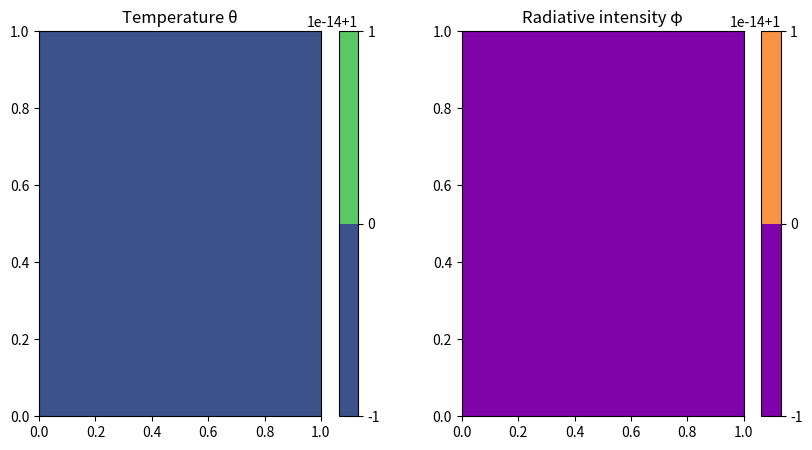

The matplotlib source for this figure:
import numpy as np
import matplotlib.pyplot as plt
from matplotlib.animation import FuncAnimation

# Задаем параметры модели
a = 1.0
alpha = 1.0
v = np.array([1.0, 0.0])
b = 1.0
kappa_a = 1.0
gamma = 1.0
beta = 1.0
Theta_0 = 1.0

# Размеры сетки и области
Nx, Ny = 50, 50
Lx, Ly = 1.0, 1.0
dx, dy = Lx / (Nx - 1), Ly / (Ny - 1)
x = np.linspace(0, Lx, Nx)
y = np.linspace(0, Ly, Ny)
X, Y = np.meshgrid(x, y)

# Начальные условия
theta = np.ones((Ny, Nx)) * Theta_0
phi = np.ones((Ny, Nx)) * Theta_0 ** 4

# Параметры итерационного процесса
dt = 0.01
iterations = 200


# Функция для обновления значений на каждом шаге
def update(theta, phi):
    theta_new = np.copy(theta)
    phi_new = np.copy(phi)

    for i in range(1, Ny - 1):
        for j in range(1, Nx - 1):
            dtheta_dx = (theta[i, j + 1] - theta[i, j - 1]) / (2 * dx)
            dtheta_dy = (theta[i + 1, j] - theta[i - 1, j]) / (2 * dy)
            d2theta_dx2 = (theta[i, j + 1] - 2 * theta[i, j] + theta[i, j - 1]) / dx ** 2
            d2theta_dy2 = (theta[i + 1, j] - 2 * theta[i, j] + theta[i - 1, j]) / dy ** 2
            d2phi_dx2 = (phi[i, j + 1] - 2 * phi[i, j] + phi[i, j - 1]) / dx ** 2
            d2phi_dy2 = (phi[i + 1, j] - 2 * phi[i, j] + phi[i - 1, j]) / dy ** 2

            theta_new[i, j] = theta[i, j] + dt * (
                    a * (d2theta_dx2 + d2theta_dy2)
                    - v[0] * dtheta_dx - v[1] * dtheta_dy
                    - b * kappa_a * np.abs(theta[i, j]) * theta[i, j] ** 3
                    + b * kappa_a * phi[i, j]
            )

            phi_new[i, j] = phi[i, j] + dt * (
                    alpha * (d2phi_dx2 + d2phi_dy2)
                    - kappa_a * phi[i, j]
                    + kappa_a * np.abs(theta[i, j]) * theta[i, j] ** 3
            )

    # Граничные условия
    theta_new[:, 0] = theta_new[:, 1]  # левая граница
    theta_new[:, -1] = theta_new[:, -2]  # правая граница
    theta_new[0, :] = theta_new[1, :]  # нижняя граница
    theta_new[-1, :] = theta_new[-2, :]  # верхняя граница

    phi_new[:, 0] = phi_new[:, 1]  # левая граница
    phi_new[:, -1] = phi_new[:, -2]  # правая граница
    phi_new[0, :] = phi_new[1, :]  # нижняя граница
    phi_new[-1, :] = phi_new[-2, :]  # верхняя граница

    return theta_new, phi_new


# Настройка графика
fig, ax = plt.subplots(1, 2, figsize=(10, 5))
c1 = ax[0].contourf(X, Y, theta, levels=20, cmap='viridis')
c2 = ax[1].contourf(X, Y, phi, levels=20, cmap='plasma')
fig.colorbar(c1, ax=ax[0])
fig.colorbar(c2, ax=ax[1])
ax[0].set_title('Temperature θ')
ax[1].set_title('Radiative intensity φ')


# Функция анимации
def animate(frame):
    global theta, phi
    theta, phi = update(theta, phi)
    ax[0].clear()
    ax[1].clear()
    c1 = ax[0].contourf(X, Y, theta, levels=20, cmap='viridis')
    c2 = ax[1].contourf(X, Y, phi, levels=20, cmap='plasma')
    fig.colorbar(c1, ax=ax[0])
    fig.colorbar(c2, ax=ax[1])
    ax[0].set_title('Temperature θ')
    ax[1].set_title('Radiative intensity φ')
    ax[0].set_xlim(0, Lx)
    ax[0].set_ylim(0, Ly)
    ax[1].set_xlim(0, Lx)
    ax[1].set_ylim(0, Ly)


# Создание анимации
ani = FuncAnimation(fig, animate, frames=iterations, interval=50)
plt.show()